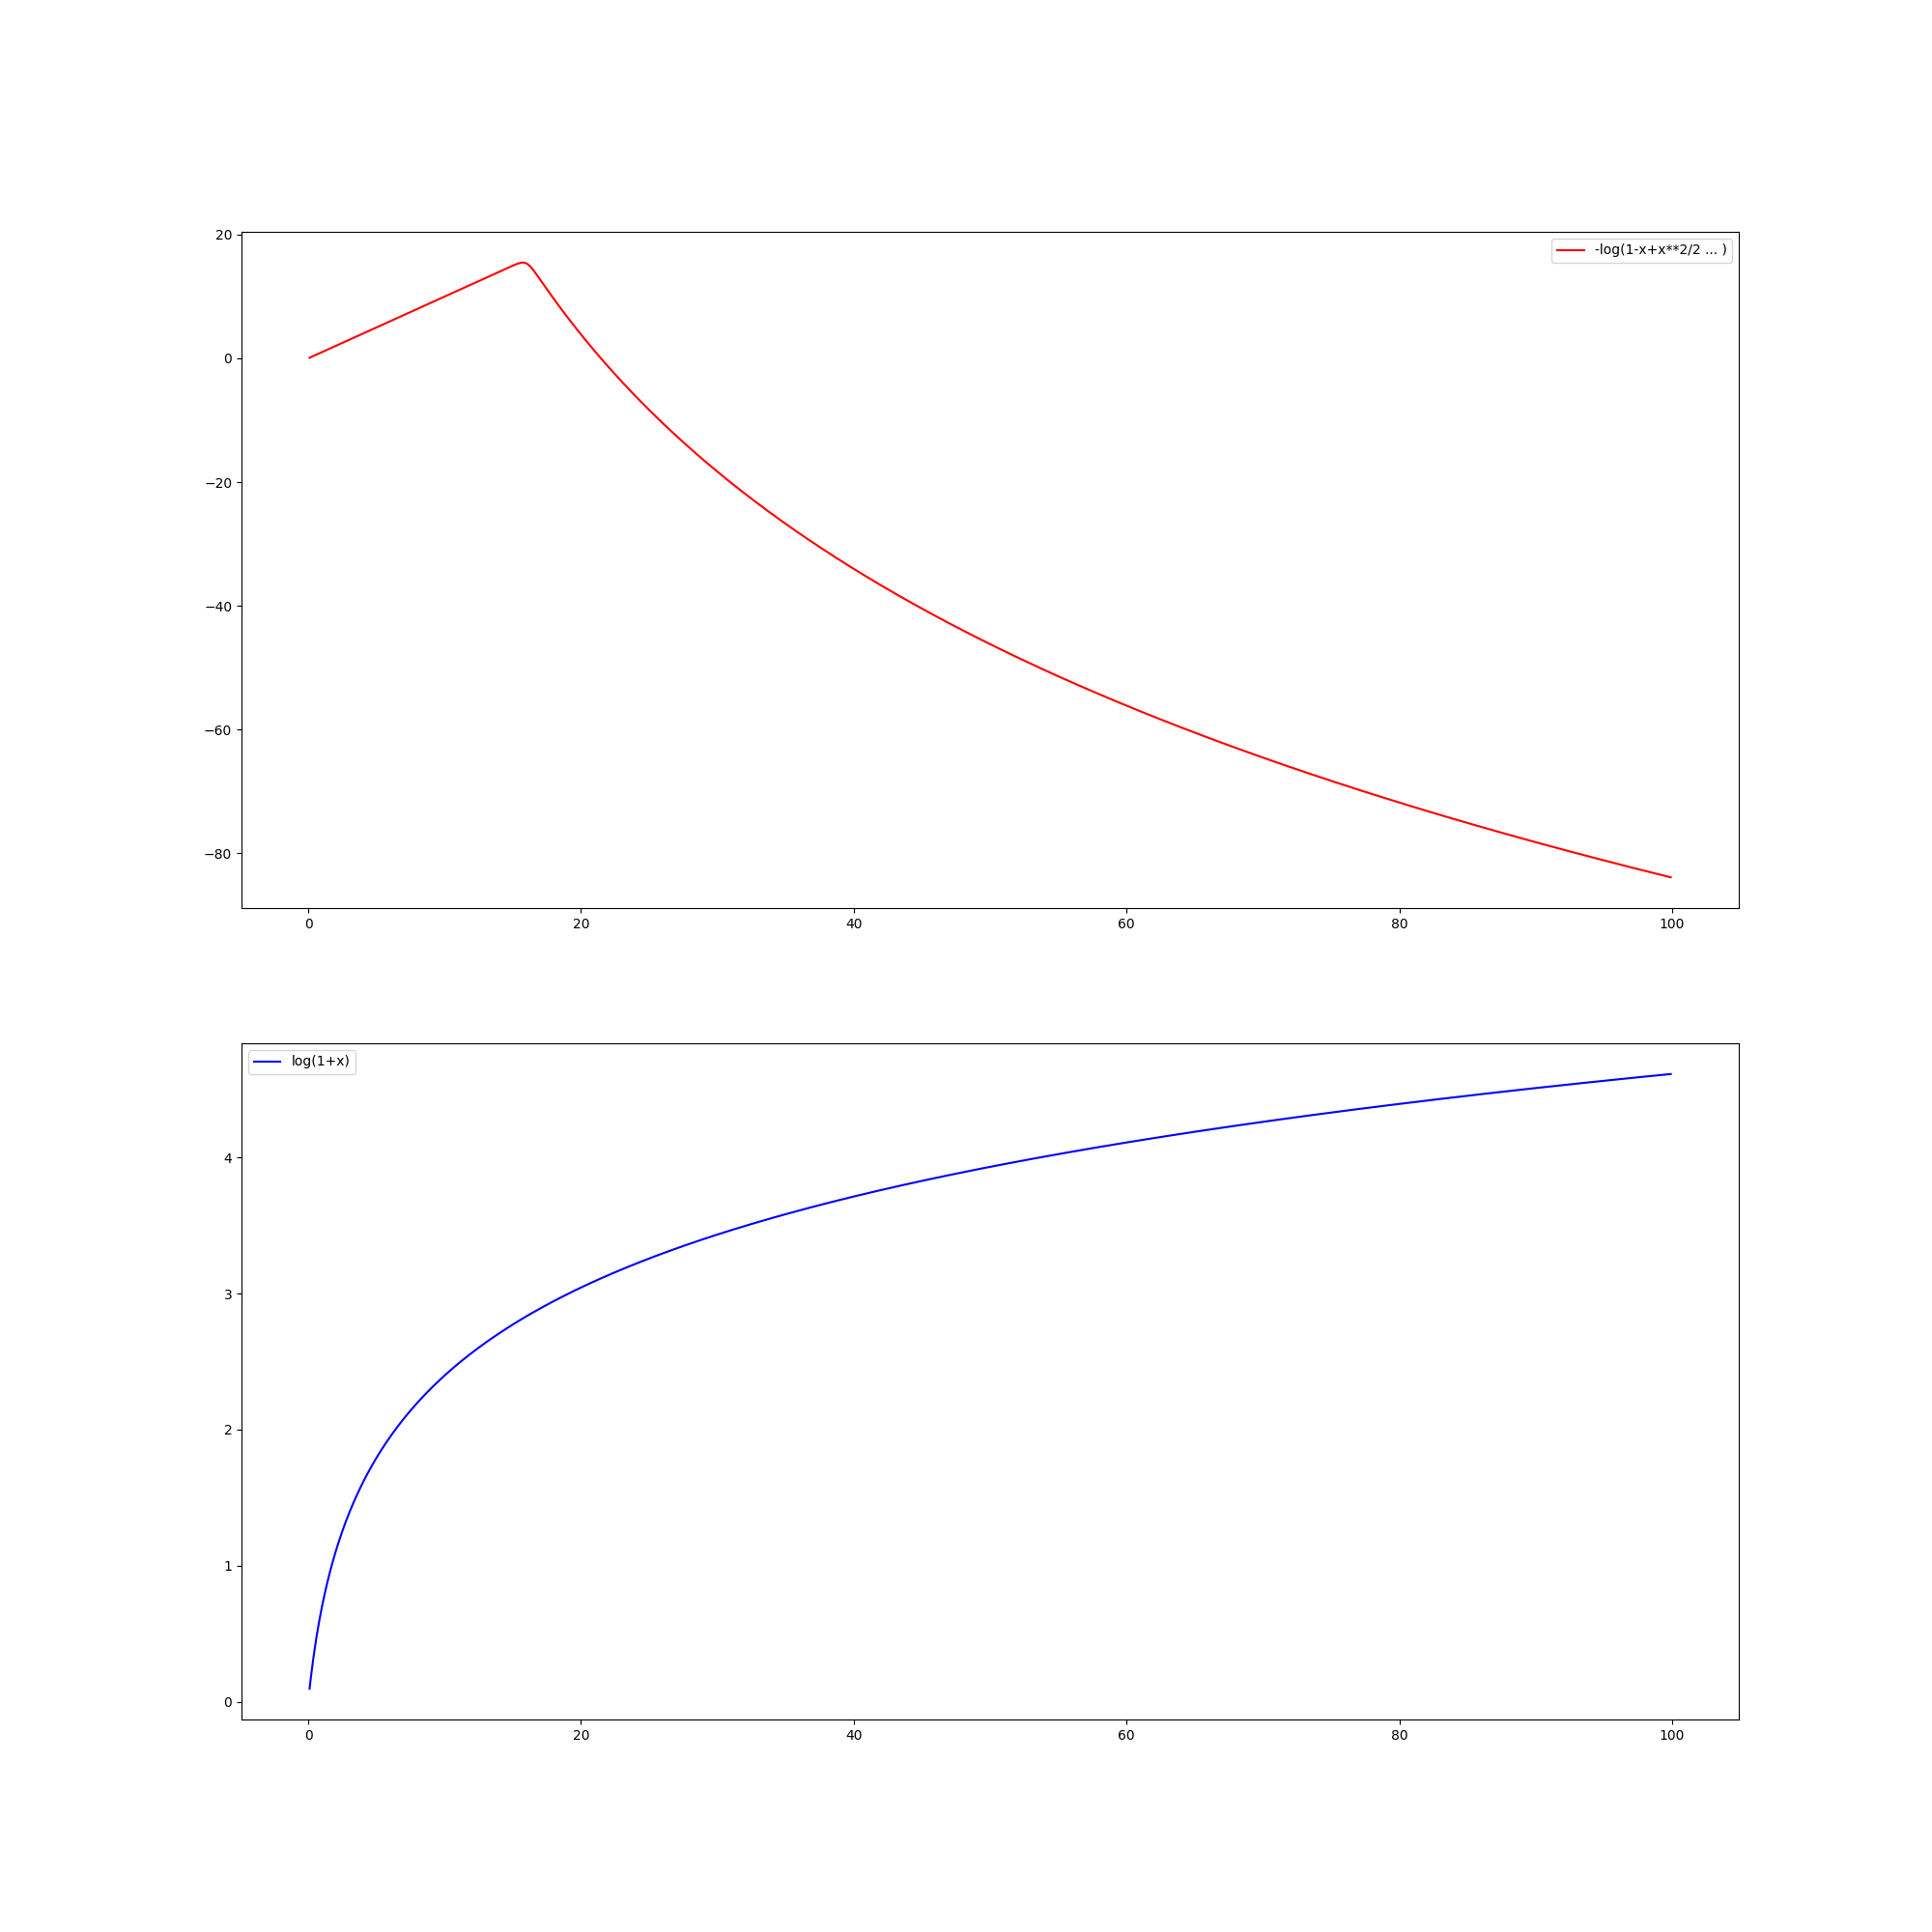

This chart was generated by the following Python code:
import numpy as np
import math
import matplotlib.pyplot as plt
import pandas as pd

def jiecheng(n):
    if n==1:
        return n
    else:
        return n * jiecheng(n-1)

def exp_zk(x,n=54):
    output = 1
    for i in range(1,n+1):
        output += x**i / jiecheng(i)
        print(output)
    return output


def mtdf1(x):
    output = -math.log(exp_zk(-x))
    return output

def mtdf2(x):
    output = math.log(1+x)
    return output


s1 = []
s2 = []
x = []
for i in range(1,1000):
    s1.append(mtdf1(i*0.1))
    s2.append(mtdf2(i*0.1))
    x.append(i*0.1)
s1 = pd.Series(s1)
s2 = pd.Series(s2)

fig = plt.figure(figsize=(20,20))
ax = fig.add_subplot(211)
ax.plot(x,s1, color="red",label="-log(1-x+x**2/2 ... )")
ax.legend()
ax = fig.add_subplot(212)
ax.plot(x,s2,color="blue",label="log(1+x)")
ax.legend()
plt.savefig("mtdf.png")